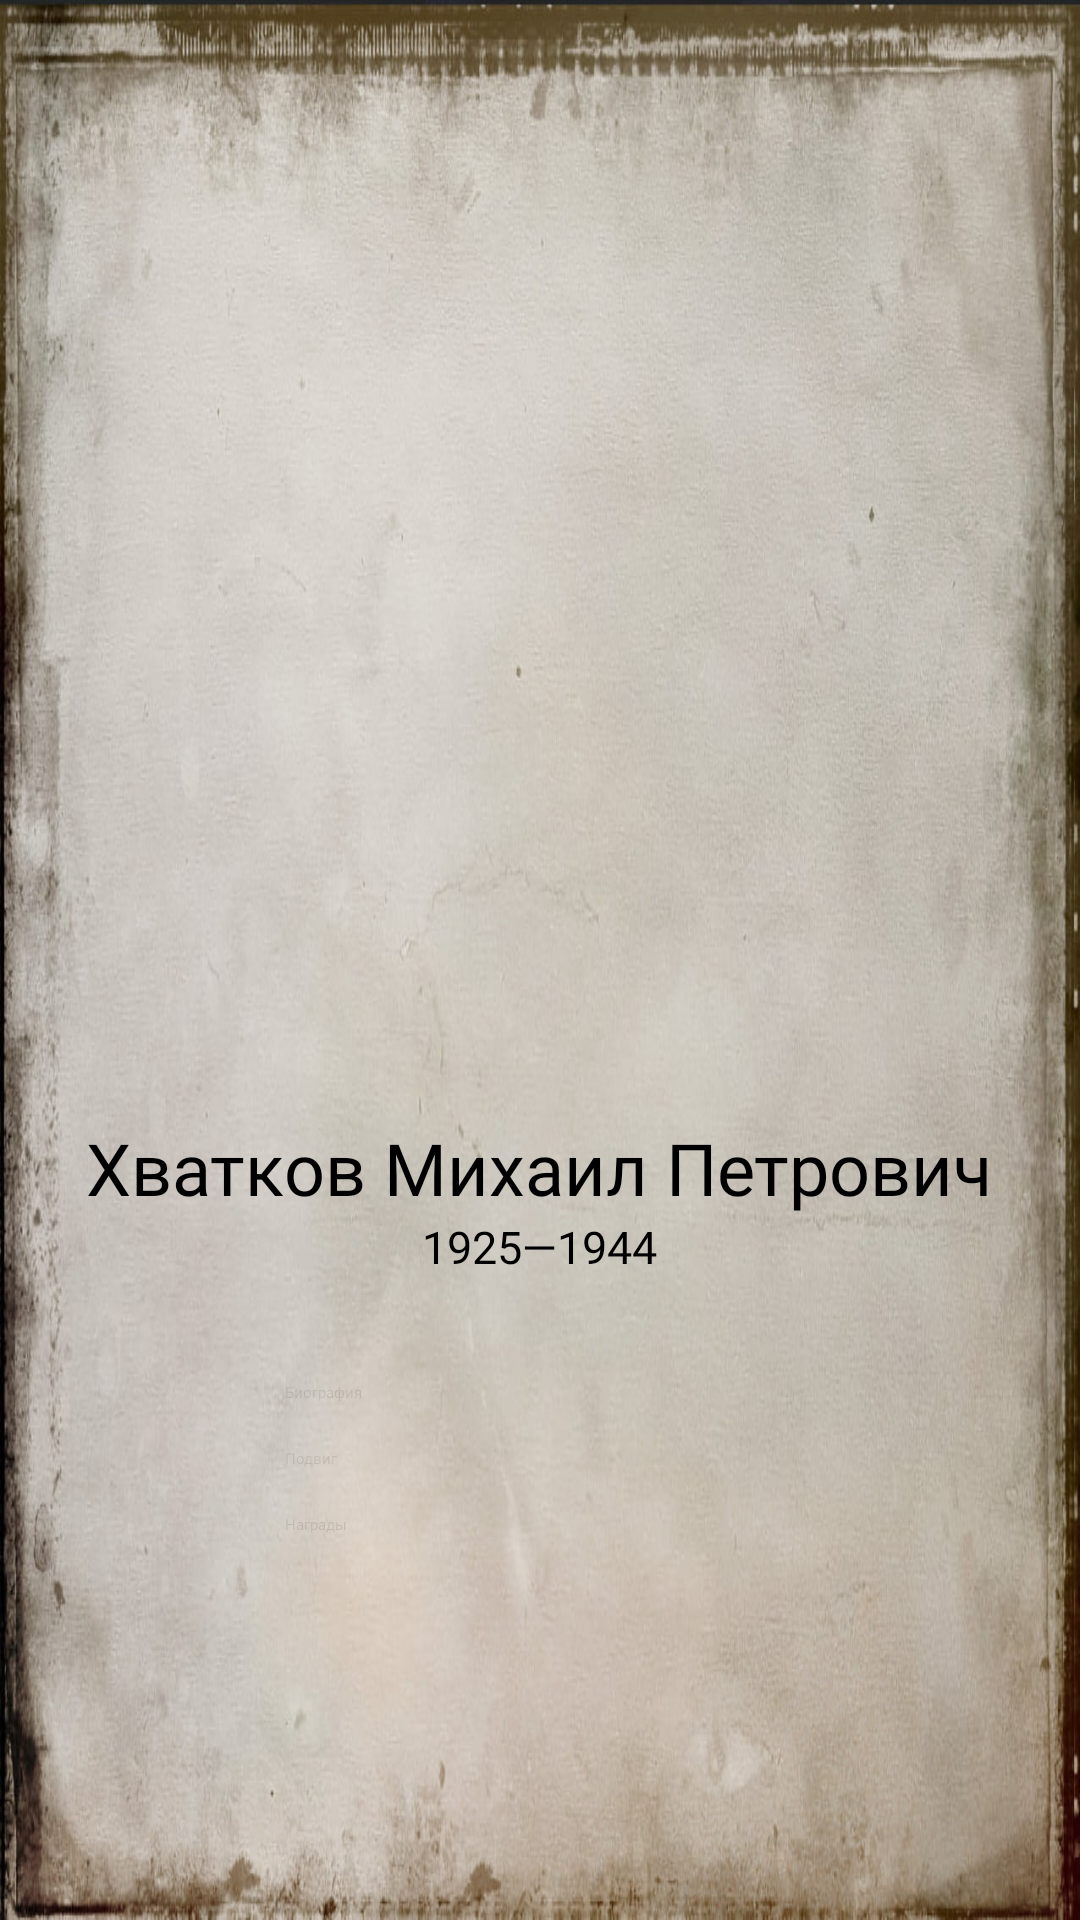

Produce the Android XML layout that renders to this screen, including the resource entries it uses.
<!-- AndroidManifest.xml: application theme Theme.WarHero -->
<!-- res/layout/activity_main4.xml -->
<?xml version="1.0" encoding="utf-8"?>
<ScrollView xmlns:android="http://schemas.android.com/apk/res/android"
    xmlns:app="http://schemas.android.com/apk/res-auto"
    xmlns:tools="http://schemas.android.com/tools"
    android:layout_width="match_parent"
    android:layout_height="match_parent"
    android:orientation="vertical"
    android:background="@drawable/fon"
    android:padding="4dp"
    android:fillViewport="true"
    tools:context=".MainActivity">



    <LinearLayout
        android:layout_width="match_parent"
        android:layout_height="match_parent"
        android:padding="4dp"
        android:orientation="vertical">





        <ImageView
            android:id="@+id/Photo"
            android:layout_width="411dp"
            android:layout_height="355dp"
            app:srcCompat="@drawable/hvatkov" />

        <TextView
            android:id="@+id/textNameHvat"
            android:layout_width="wrap_content"
            android:layout_height="wrap_content"
            android:layout_gravity="center"
            android:layout_marginTop="10dp"
            android:fontFamily="@font/ds_moster"
            android:textAlignment="center"
            android:text="Хватков Михаил Петрович"
            android:textColor="@color/black"
            android:textSize="24sp" />

        <TextView
            android:id="@+id/textYearsHvat"
            android:layout_width="wrap_content"
            android:layout_height="wrap_content"
            android:layout_gravity="center"
            android:fontFamily="@font/ds_moster"
            android:text="1925—1944"
            android:textColor="@color/black"
            android:textSize="15sp" />

        <Button
            android:id="@+id/buttonBioHvat"
            android:layout_width="170dp"
            android:alpha="0.1"
            android:layout_height="wrap_content"
            android:layout_gravity="center"
            android:layout_marginTop="35dp"
            android:fontFamily="@font/ds_moster"
            android:onClick="biographyHvat"
            android:text="Биография" />

        <Button
            android:id="@+id/buttonFeatHvat"
            android:layout_width="170dp"
            android:layout_height="wrap_content"
            android:layout_gravity="center"
            android:layout_marginTop="15dp"
            android:fontFamily="@font/ds_moster"
            android:alpha="0.1"
            android:onClick="featHvat"
            android:text="Подвиг" />

        <Button
            android:id="@+id/buttonAwardsHvat"
            android:layout_width="170dp"
            android:layout_height="wrap_content"
            android:layout_gravity="center"
            android:layout_marginTop="15dp"
            android:fontFamily="@font/ds_moster"
            android:alpha="0.1"
            android:onClick="awardsHvat"
            android:text="Награды" />
    </LinearLayout>



    </ScrollView>
<!-- resources referenced by this layout -->
<resources>
  <color name="black">#FF000000</color>
  <!-- drawable fon: jpg bitmap (drawable, 161442 bytes) -->
  <!-- drawable hvatkov: jpg bitmap (drawable-v24, 14971 bytes) -->
</resources>
